2-way image classification set "img_for_training" from GitHub (ishitamed19/EEG-Correlates-of-Genetic-Predisposition-to-Alcoholism-using-Deep-Learning); label vocabulary: alcoholic, control.

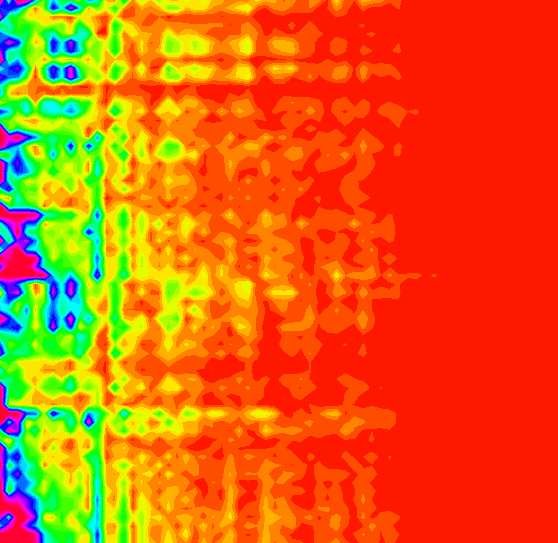
Label: control

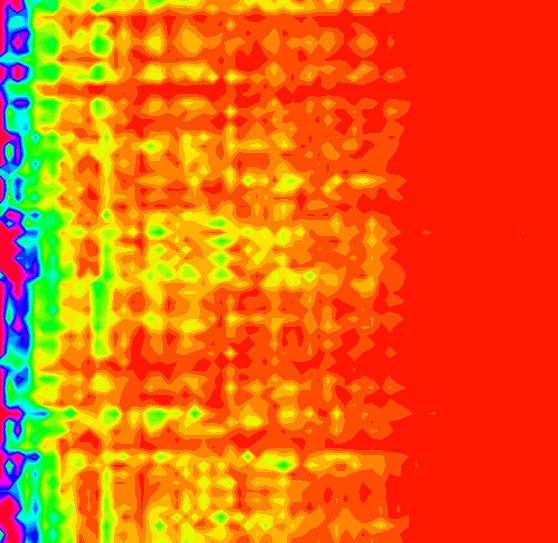
Label: alcoholic

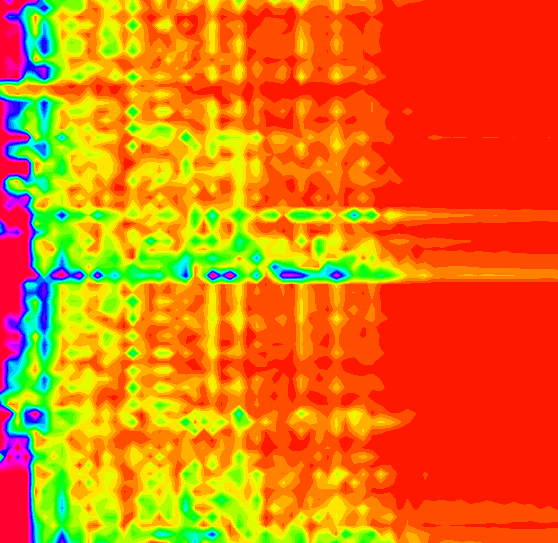
Label: control

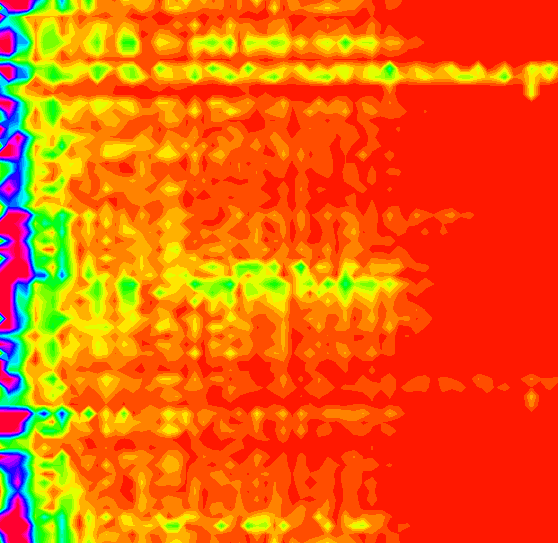
Label: control

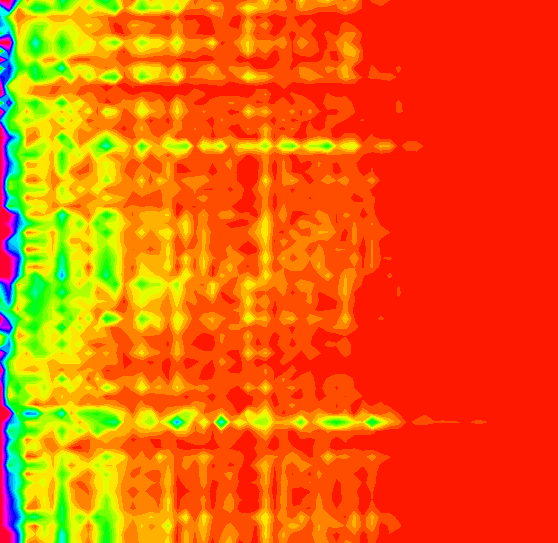
Label: alcoholic

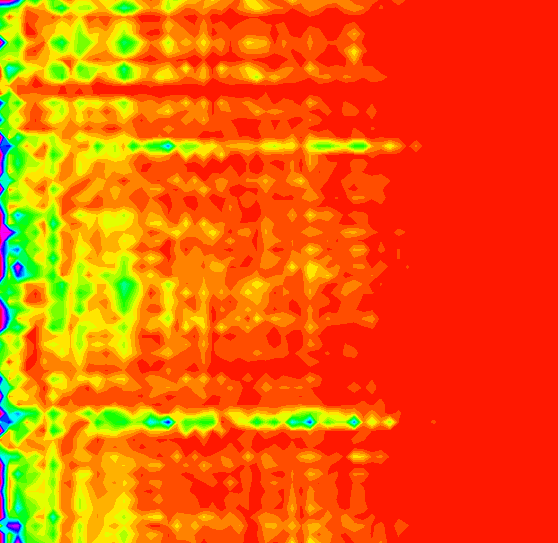
Label: alcoholic
